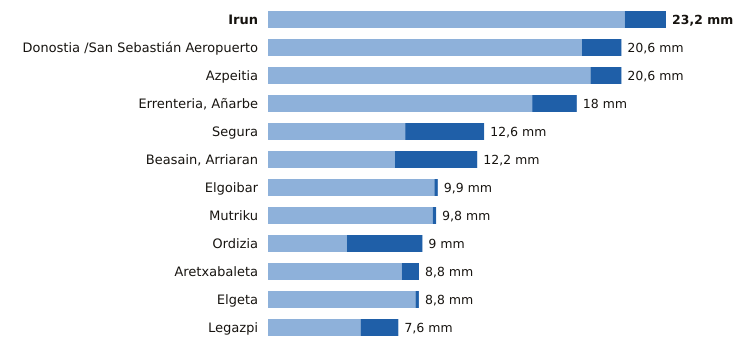

Source data for this figure (header and first rows):
estacion, provincia, indicativo, mm_6_dias_anteriores, mm_hoy, mm_7_dias, horas_de_hoy
Irun, Gipuzkoa, 1012P, 20.8, 2.4, 23.2, 16
Donostia /San Sebastián Aeropuerto, Gipuzkoa, 1014A, 18.3, 2.3, 20.6, 16
Azpeitia, Gipuzkoa, 1038X, 18.8, 1.8, 20.6, 16
Errenteria, Añarbe, Gipuzkoa, 1021X, 15.4, 2.6, 18.0, 16
Segura, Gipuzkoa, 1025A, 8.0, 4.6, 12.6, 16
Beasain, Arriaran, Gipuzkoa, 1025X, 7.4, 4.8, 12.2, 16
Elgoibar, Gipuzkoa, 1050J, 9.7, 0.2, 9.9, 16
Mutriku, Gipuzkoa, 1052A, 9.6, 0.2, 9.8, 16
Ordizia, Gipuzkoa, 1026X, 4.6, 4.4, 9.0, 16
Aretxabaleta, Gipuzkoa, 1048X, 7.8, 1.0, 8.8, 16
Elgeta, Gipuzkoa, 1049N, 8.6, 0.2, 8.8, 16
Legazpi, Gipuzkoa, 1037X, 5.4, 2.2, 7.6, 16
